Run: headless pygame with SDL's dummy video driver; simulated clock (each Clock.tick advances the game by its frame time, no real sleeping); random seed 0; keys injected as events and as key.get_pressed() state; no mouse input.
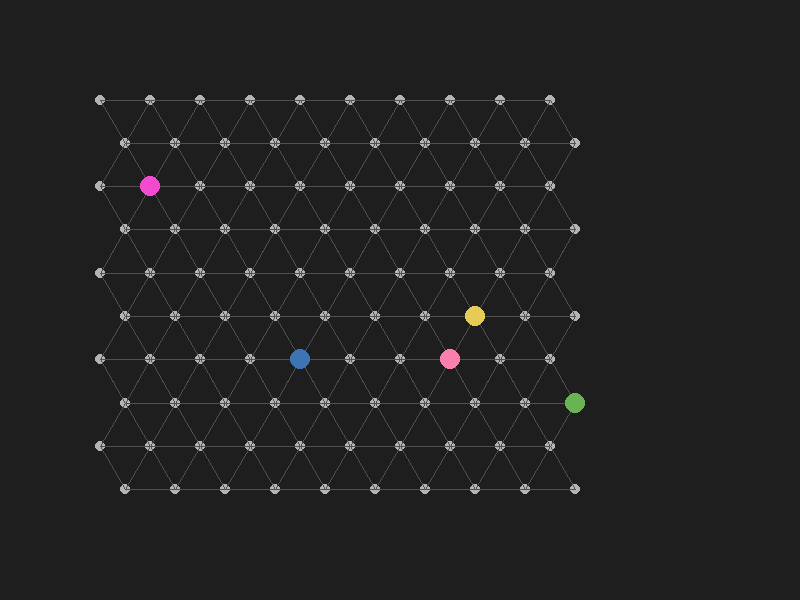
Frame 1 of 4 · flips 1–60 · no input
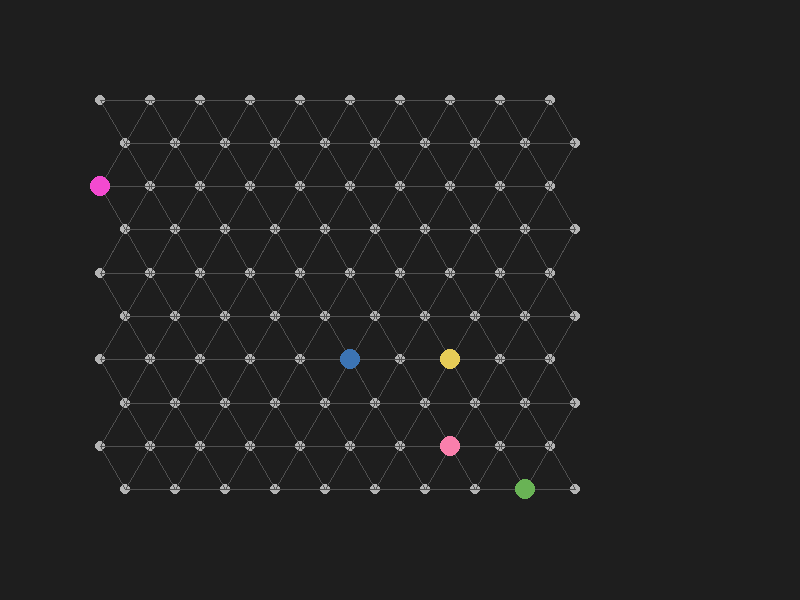
Frame 2 of 4 · flips 61–180 · tapped SPACE, RETURN · held RIGHT (→), D
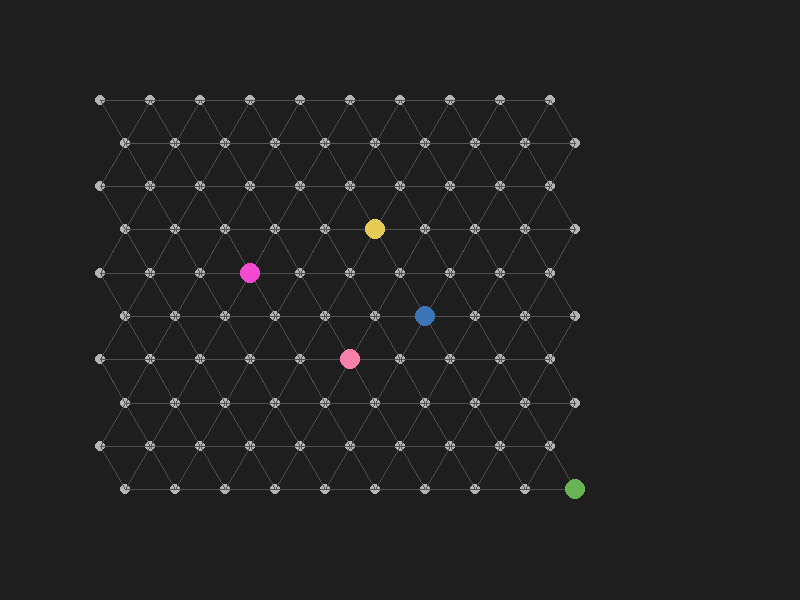
Frame 3 of 4 · flips 181–300 · held DOWN (↓), S
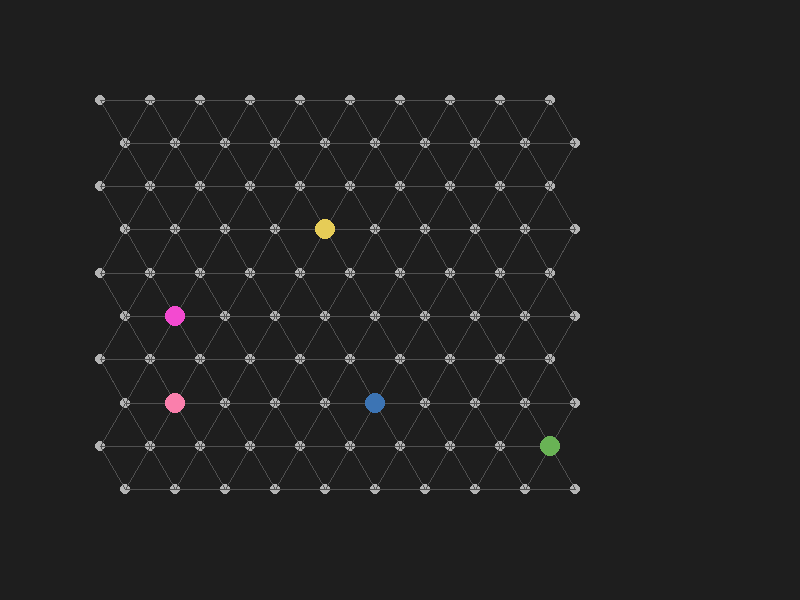
Frame 4 of 4 · flips 301–420 · held LEFT (←), A, UP (↑), W

The pygame program that drew these frames:

import pygame
import sys
import math
import random

# Beállítások
WIDTH, HEIGHT = 800, 600
BACKGROUND_COLOR = (30, 30, 30)
GRID_COLOR = (80, 80, 80)
NODE_COLOR = (180, 180, 180)
NODE_RADIUS = 5
EDGE_WIDTH = 1
FPS = 30

# Háromszögrács létrehozása
GRID_ROWS = 10
GRID_COLS = 10
NODE_DISTANCE = 50

pygame.init()
screen = pygame.display.set_mode((WIDTH, HEIGHT))
clock = pygame.time.Clock()

# Háromszögrács generálása
def generate_triangle_grid():
    grid = []
    for row in range(GRID_ROWS):
        row_points = []
        for col in range(GRID_COLS):
            x = col * NODE_DISTANCE + (NODE_DISTANCE // 2 if row % 2 else 0)
            y = row * NODE_DISTANCE * math.sin(math.radians(60))
            row_points.append((x + 100, int(y) + 100))
        grid.append(row_points)
    return grid

grid_points = generate_triangle_grid()

# Szomszédok meghatározása
def get_neighbors(row, col):
    directions_even = [(-1, -1), (-1, 0), (0, -1), (0, 1), (1, -1), (1, 0)]
    directions_odd = [(-1, 0), (-1, 1), (0, -1), (0, 1), (1, 0), (1, 1)]
    directions = directions_odd if row % 2 else directions_even
    neighbors = []
    for dr, dc in directions:
        nr, nc = row + dr, col + dc
        if 0 <= nr < GRID_ROWS and 0 <= nc < GRID_COLS:
            neighbors.append((nr, nc))
    return neighbors

# Amoebot osztály
class Amoebot:
    def __init__(self, row, col):
        self.row = row
        self.col = col
        self.target = None
        self.expanding = True
        self.color = [random.randint(50, 255) for _ in range(3)]
        self.timer = 0
        self.move_delay = 15  # Lassabb mozgás

    def update(self):
        self.timer += 1
        if self.timer < self.move_delay:
            return
        self.timer = 0

        if self.target is None and self.expanding:
            neighbors = get_neighbors(self.row, self.col)
            if neighbors:
                self.target = random.choice(neighbors)
        elif not self.expanding:
            self.row, self.col = self.target
            self.target = None
        self.expanding = not self.expanding

    def draw(self, surface):
        p1 = grid_points[self.row][self.col]
        if self.target:
            p2 = grid_points[self.target[0]][self.target[1]]
            center = ((p1[0]+p2[0])//2, (p1[1]+p2[1])//2)
            dx = p2[0] - p1[0]
            dy = p2[1] - p1[1]
            angle = math.atan2(dy, dx)
            length = math.hypot(dx, dy)
            ellipse_rect = pygame.Rect(0, 0, length, 20)
            ellipse_rect.center = center
            rotated_surf = pygame.Surface((length, 20), pygame.SRCALPHA)
            pygame.draw.ellipse(rotated_surf, self.color, rotated_surf.get_rect())
            rotated_surf = pygame.transform.rotate(rotated_surf, -math.degrees(angle))
            rotated_rect = rotated_surf.get_rect(center=center)
            surface.blit(rotated_surf, rotated_rect)
        else:
            pygame.draw.circle(surface, self.color, p1, 10)

# Amoebotok színtér katalógus
amoebots = [Amoebot(random.randint(0, GRID_ROWS-1), random.randint(0, GRID_COLS-1)) for _ in range(5)]

# Fő szimulációs loop
while True:
    for event in pygame.event.get():
        if event.type == pygame.QUIT:
            pygame.quit()
            sys.exit()

    screen.fill(BACKGROUND_COLOR)

    # Rács kirajzolása
    for r, row in enumerate(grid_points):
        for c, p in enumerate(row):
            pygame.draw.circle(screen, NODE_COLOR, p, NODE_RADIUS)
            for nr, nc in get_neighbors(r, c):
                neighbor = grid_points[nr][nc]
                pygame.draw.line(screen, GRID_COLOR, p, neighbor, EDGE_WIDTH)

    # Amoebotok frissítése és kirajzolása
    for amoebot in amoebots:
        amoebot.update()
        amoebot.draw(screen)

    pygame.display.flip()
    clock.tick(FPS)
